Run: headless pygame with SDL's dummy video driver; simulated clock (each Clock.tick advances the game by its frame time, no real sleeping); random seed 0; keys injected as events and as key.get_pressed() state; no mouse input.
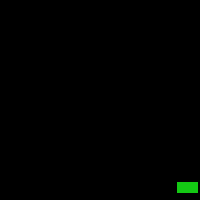
Frame 1 of 4 · flips 1–60 · no input
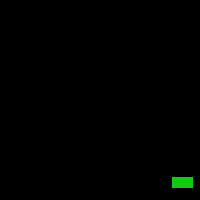
Frame 2 of 4 · flips 61–180 · tapped SPACE, RETURN · held RIGHT (→), D
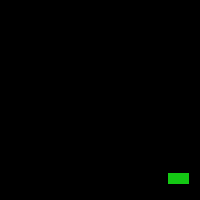
Frame 3 of 4 · flips 181–300 · held DOWN (↓), S
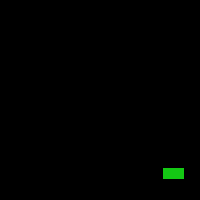
Frame 4 of 4 · flips 301–420 · held LEFT (←), A, UP (↑), W

The pygame program that drew these frames:

import pygame
import math

def car_display(angle, pos, size = (20,10), color = (20,200,20)):
    radians = angle * (math.pi / 180)
    x, y = pos
    w, h = size

    # Polarform = r*cos(theta), r*sin(theta)
    change_x, change_y = w/2, h/2
    radius = math.sqrt(change_x**2 + change_y**2)

    theta = math.atan(change_y / change_x) + radians
    p1 = (radius * math.cos(theta) + x, radius * math.sin(theta) + y)
    theta = math.atan(change_y / -change_x) + radians
    p2 = (radius * math.cos(theta) + x, radius * math.sin(theta) + y)
    theta = math.atan(-change_y / -change_x) + math.pi + radians
    p3 = (radius * math.cos(theta) + x, radius * math.sin(theta) + y)
    theta = math.atan(-change_y / change_x) + math.pi + radians
    p4 = (radius * math.cos(theta) + x, radius * math.sin(theta) + y)
    coordinates = [p1,p2,p3,p4]

    pygame.draw.polygon(window, color, coordinates)

def car_path(time = 0, start = (40,40), end = (190,190)):
    start_x, end_x, start_y, end_y = start[0], end[0], start[1], end[1]
    x,y = end_x-start_x*time, end_y-start_y*time
    car_display(0, (x,y))


WIDTH, HEIGHT = 200, 200
window = pygame.display.set_mode((WIDTH,HEIGHT))
clock = pygame.time.Clock()


time = 0
running = True
while running:
    window.fill((0,0,0))
    for event in pygame.event.get():
        if event.type == pygame.QUIT:
            running = False
    
    time += 0.001
    car_path(time)
    pygame.display.update()
    clock.tick(60)

pygame.quit()
